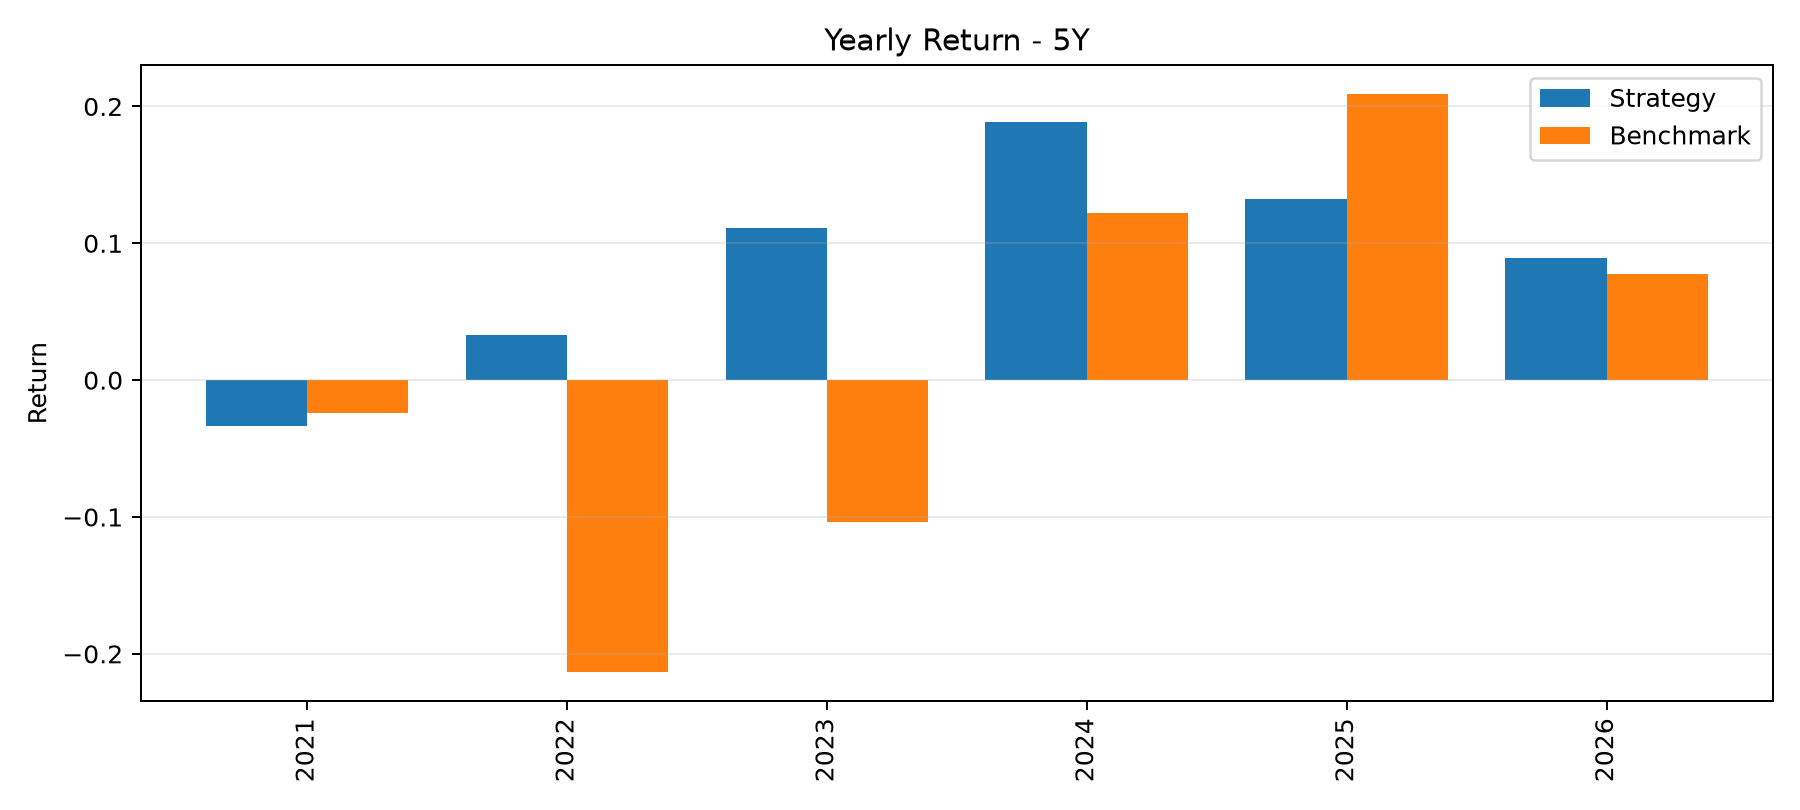

The table this chart was drawn from, first rows:
date, strategy_return, benchmark_return
2021, -0.03333, -0.02438
2022, 0.03295, -0.2132
2023, 0.1115, -0.1037
2024, 0.1887, 0.122
2025, 0.1321, 0.2089
2026, 0.08892, 0.07761
